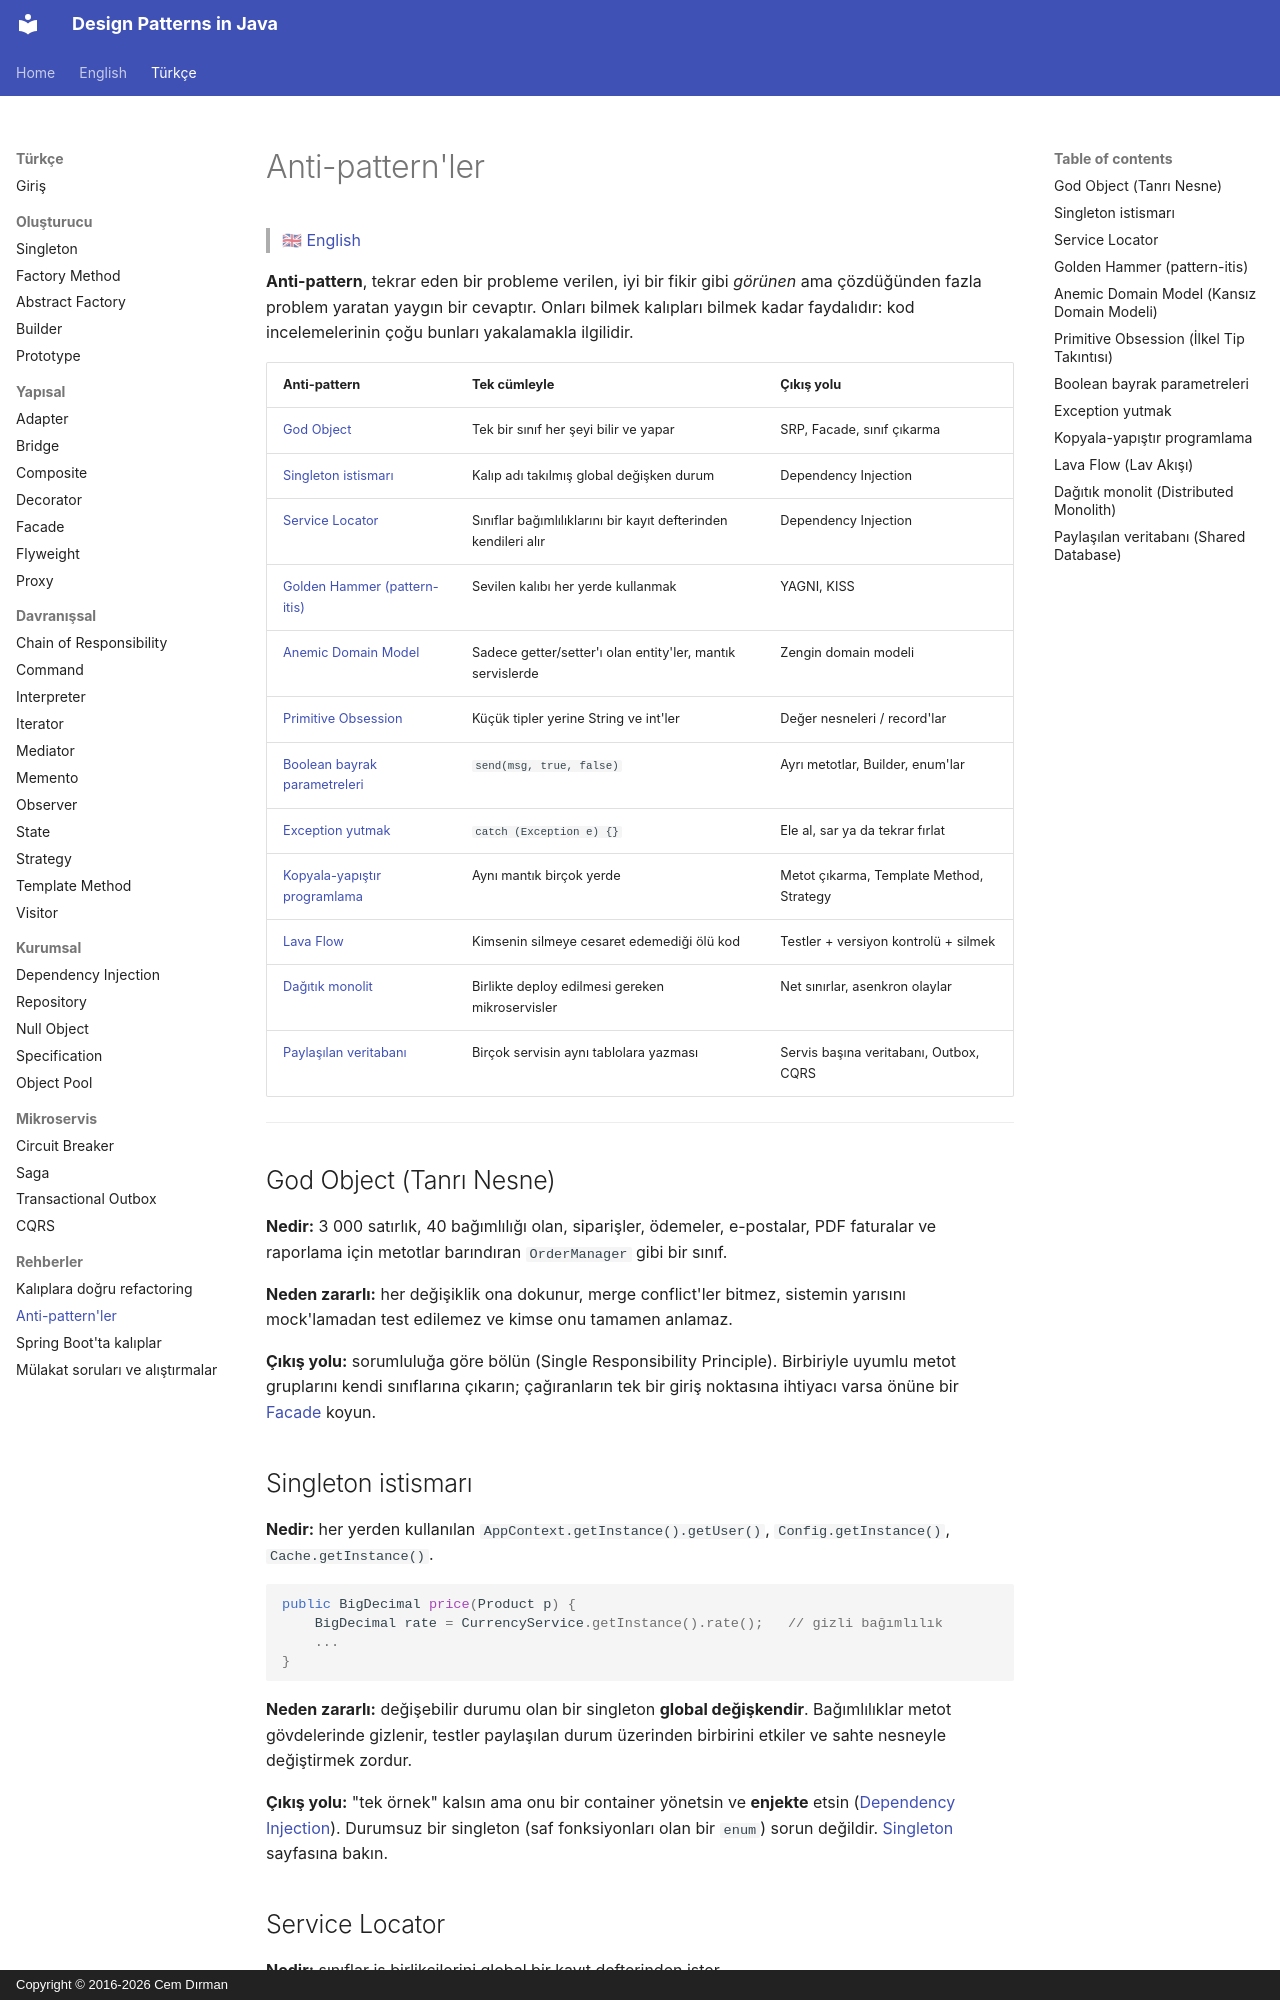

repository: cemdrman/design-patterns · page: tr/anti-patterns/index.html · generator: mkdocs · copyright: Copyright © 2016-2026 Cem Dırman

# Anti-pattern'ler

> 🇬🇧 [English](../en/anti-patterns.md)

**Anti-pattern**, tekrar eden bir probleme verilen, iyi bir fikir gibi *görünen* ama çözdüğünden fazla
problem yaratan yaygın bir cevaptır. Onları bilmek kalıpları bilmek kadar faydalıdır: kod incelemelerinin
çoğu bunları yakalamakla ilgilidir.

| Anti-pattern | Tek cümleyle | Çıkış yolu |
|---|---|---|
| [God Object](#god-object) | Tek bir sınıf her şeyi bilir ve yapar | SRP, Facade, sınıf çıkarma |
| [Singleton istismarı](#singleton-abuse) | Kalıp adı takılmış global değişken durum | Dependency Injection |
| [Service Locator](#service-locator) | Sınıflar bağımlılıklarını bir kayıt defterinden kendileri alır | Dependency Injection |
| [Golden Hammer (pattern-itis)](#golden-hammer-pattern-itis) | Sevilen kalıbı her yerde kullanmak | YAGNI, KISS |
| [Anemic Domain Model](#anemic-domain-model) | Sadece getter/setter'ı olan entity'ler, mantık servislerde | Zengin domain modeli |
| [Primitive Obsession](#primitive-obsession) | Küçük tipler yerine String ve int'ler | Değer nesneleri / record'lar |
| [Boolean bayrak parametreleri](#boolean-flag-parameters) | `send(msg, true, false)` | Ayrı metotlar, Builder, enum'lar |
| [Exception yutmak](#exception-swallowing) | `catch (Exception e) {}` | Ele al, sar ya da tekrar fırlat |
| [Kopyala-yapıştır programlama](#copy-paste-programming) | Aynı mantık birçok yerde | Metot çıkarma, Template Method, Strategy |
| [Lava Flow](#lava-flow) | Kimsenin silmeye cesaret edemediği ölü kod | Testler + versiyon kontrolü + silmek |
| [Dağıtık monolit](#distributed-monolith) | Birlikte deploy edilmesi gereken mikroservisler | Net sınırlar, asenkron olaylar |
| [Paylaşılan veritabanı](#shared-database) | Birçok servisin aynı tablolara yazması | Servis başına veritabanı, Outbox, CQRS |

---

<a id="god-object"></a>
## God Object (Tanrı Nesne)

**Nedir:** 3 000 satırlık, 40 bağımlılığı olan, siparişler, ödemeler, e-postalar, PDF faturalar ve raporlama
için metotlar barındıran `OrderManager` gibi bir sınıf.

**Neden zararlı:** her değişiklik ona dokunur, merge conflict'ler bitmez, sistemin yarısını mock'lamadan
test edilemez ve kimse onu tamamen anlamaz.

**Çıkış yolu:** sorumluluğa göre bölün (Single Responsibility Principle). Birbiriyle uyumlu metot gruplarını
kendi sınıflarına çıkarın; çağıranların tek bir giriş noktasına ihtiyacı varsa önüne bir
[Facade](structural/facade.md) koyun.

<a id="singleton-abuse"></a>
## Singleton istismarı

**Nedir:** her yerden kullanılan `AppContext.getInstance().getUser()`, `Config.getInstance()`, `Cache.getInstance()`.

```java
public BigDecimal price(Product p) {
    BigDecimal rate = CurrencyService.getInstance().rate();   // gizli bağımlılık
    ...
}
```

**Neden zararlı:** değişebilir durumu olan bir singleton **global değişkendir**. Bağımlılıklar metot
gövdelerinde gizlenir, testler paylaşılan durum üzerinden birbirini etkiler ve sahte nesneyle değiştirmek zordur.

**Çıkış yolu:** "tek örnek" kalsın ama onu bir container yönetsin ve **enjekte** etsin
([Dependency Injection](enterprise/dependency-injection.md)). Durumsuz bir singleton (saf fonksiyonları olan bir
`enum`) sorun değildir. [Singleton](creational/singleton.md) sayfasına bakın.

<a id="service-locator"></a>
